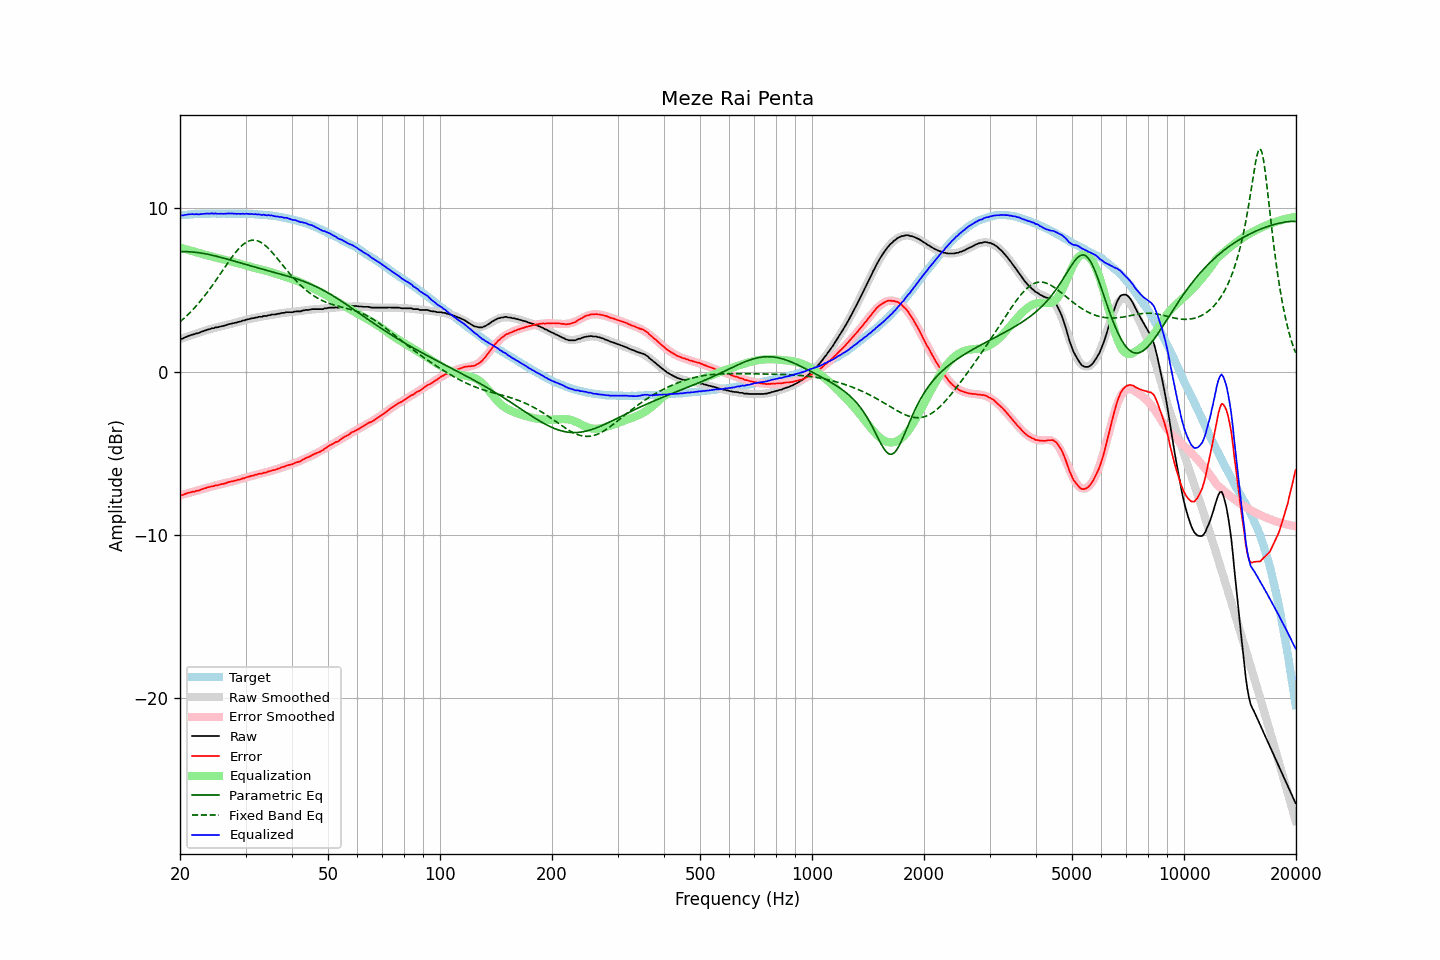

Values plotted in this chart, from the file beside it:
frequency, raw, error, smoothed, error_smoothed, equalization, parametric_eq, fixed_band_eq, equalized_raw, equalized_smoothed, target
20.00, 2.00, -7.57, 1.99, -7.59, 7.59, 7.35, 3.04, 9.59, 9.58, 9.58
20.20, 2.00, -7.58, 2.02, -7.56, 7.56, 7.35, 3.13, 9.57, 9.58, 9.58
20.40, 2.04, -7.56, 2.06, -7.54, 7.54, 7.35, 3.22, 9.57, 9.59, 9.59
20.61, 2.09, -7.51, 2.09, -7.51, 7.51, 7.35, 3.31, 9.60, 9.60, 9.60
20.81, 2.12, -7.48, 2.13, -7.48, 7.48, 7.35, 3.40, 9.61, 9.61, 9.60
21.02, 2.17, -7.44, 2.16, -7.45, 7.45, 7.34, 3.49, 9.63, 9.62, 9.61
21.23, 2.20, -7.42, 2.20, -7.43, 7.43, 7.34, 3.59, 9.63, 9.62, 9.62
21.44, 2.24, -7.39, 2.23, -7.40, 7.40, 7.33, 3.69, 9.65, 9.63, 9.64
21.66, 2.27, -7.36, 2.26, -7.37, 7.37, 7.32, 3.79, 9.65, 9.64, 9.64
21.87, 2.29, -7.36, 2.30, -7.35, 7.35, 7.31, 3.90, 9.63, 9.64, 9.65
22.09, 2.33, -7.31, 2.33, -7.32, 7.32, 7.30, 4.01, 9.65, 9.65, 9.65
22.31, 2.34, -7.31, 2.36, -7.29, 7.29, 7.29, 4.12, 9.63, 9.65, 9.66
22.54, 2.37, -7.28, 2.40, -7.26, 7.26, 7.28, 4.24, 9.63, 9.66, 9.65
22.76, 2.42, -7.24, 2.43, -7.23, 7.23, 7.26, 4.35, 9.66, 9.66, 9.66
22.99, 2.45, -7.21, 2.46, -7.20, 7.20, 7.25, 4.48, 9.66, 9.66, 9.66
23.22, 2.49, -7.17, 2.49, -7.18, 7.18, 7.23, 4.60, 9.67, 9.67, 9.66
23.45, 2.52, -7.14, 2.52, -7.15, 7.15, 7.21, 4.73, 9.67, 9.67, 9.67
23.69, 2.56, -7.10, 2.55, -7.12, 7.12, 7.19, 4.86, 9.68, 9.67, 9.67
23.92, 2.58, -7.08, 2.58, -7.09, 7.09, 7.17, 4.99, 9.68, 9.67, 9.67
24.16, 2.61, -7.06, 2.61, -7.07, 7.07, 7.15, 5.12, 9.68, 9.67, 9.68
24.40, 2.65, -7.03, 2.64, -7.04, 7.04, 7.13, 5.26, 9.70, 9.68, 9.68
24.65, 2.65, -7.03, 2.66, -7.02, 7.02, 7.10, 5.40, 9.67, 9.68, 9.68
24.89, 2.70, -6.98, 2.69, -6.99, 6.99, 7.08, 5.54, 9.69, 9.68, 9.68
25.14, 2.70, -6.97, 2.71, -6.97, 6.97, 7.06, 5.68, 9.67, 9.68, 9.68
25.39, 2.73, -6.95, 2.74, -6.94, 6.94, 7.03, 5.83, 9.67, 9.68, 9.68
25.65, 2.75, -6.92, 2.76, -6.92, 6.92, 7.01, 5.97, 9.67, 9.68, 9.67
25.91, 2.77, -6.90, 2.78, -6.89, 6.89, 6.98, 6.12, 9.67, 9.68, 9.67
26.16, 2.79, -6.89, 2.81, -6.87, 6.87, 6.95, 6.26, 9.66, 9.68, 9.68
26.43, 2.82, -6.85, 2.83, -6.85, 6.85, 6.93, 6.41, 9.67, 9.68, 9.68
26.69, 2.85, -6.82, 2.86, -6.82, 6.82, 6.90, 6.55, 9.68, 9.68, 9.68
26.96, 2.89, -6.78, 2.88, -6.80, 6.80, 6.87, 6.69, 9.69, 9.68, 9.67
27.23, 2.91, -6.76, 2.90, -6.77, 6.77, 6.84, 6.83, 9.69, 9.67, 9.67
27.50, 2.93, -6.74, 2.93, -6.75, 6.75, 6.82, 6.97, 9.68, 9.67, 9.67
27.77, 2.95, -6.72, 2.95, -6.72, 6.72, 6.79, 7.10, 9.68, 9.67, 9.68
28.05, 2.98, -6.69, 2.98, -6.69, 6.69, 6.76, 7.23, 9.68, 9.67, 9.67
28.33, 2.99, -6.68, 3.01, -6.66, 6.66, 6.73, 7.35, 9.66, 9.67, 9.67
28.62, 3.03, -6.64, 3.03, -6.64, 6.64, 6.70, 7.47, 9.67, 9.67, 9.67
28.90, 3.05, -6.62, 3.06, -6.61, 6.61, 6.67, 7.58, 9.66, 9.67, 9.68
29.19, 3.07, -6.60, 3.09, -6.58, 6.58, 6.64, 7.67, 9.66, 9.67, 9.67
29.48, 3.12, -6.55, 3.11, -6.56, 6.56, 6.62, 7.76, 9.68, 9.67, 9.67
29.78, 3.12, -6.54, 3.14, -6.53, 6.53, 6.59, 7.84, 9.65, 9.67, 9.67
30.08, 3.17, -6.50, 3.16, -6.50, 6.50, 6.56, 7.91, 9.67, 9.66, 9.67
30.38, 3.19, -6.47, 3.19, -6.47, 6.47, 6.53, 7.96, 9.67, 9.66, 9.66
30.68, 3.21, -6.44, 3.21, -6.44, 6.44, 6.50, 8.01, 9.66, 9.66, 9.66
30.99, 3.24, -6.41, 3.24, -6.42, 6.42, 6.47, 8.03, 9.66, 9.65, 9.65
31.30, 3.26, -6.38, 3.26, -6.39, 6.39, 6.45, 8.05, 9.65, 9.65, 9.65
31.61, 3.27, -6.37, 3.28, -6.36, 6.36, 6.42, 8.05, 9.64, 9.64, 9.64
31.93, 3.31, -6.32, 3.30, -6.34, 6.34, 6.39, 8.04, 9.65, 9.64, 9.63
32.24, 3.32, -6.32, 3.32, -6.31, 6.31, 6.36, 8.02, 9.62, 9.63, 9.63
32.57, 3.35, -6.27, 3.34, -6.28, 6.28, 6.34, 7.98, 9.64, 9.62, 9.62
32.89, 3.35, -6.26, 3.36, -6.26, 6.26, 6.31, 7.93, 9.61, 9.62, 9.61
33.22, 3.35, -6.25, 3.38, -6.23, 6.23, 6.28, 7.88, 9.59, 9.61, 9.61
33.55, 3.40, -6.20, 3.39, -6.21, 6.21, 6.26, 7.81, 9.62, 9.60, 9.60
33.89, 3.40, -6.19, 3.41, -6.19, 6.19, 6.23, 7.73, 9.59, 9.59, 9.60
34.23, 3.40, -6.18, 3.43, -6.16, 6.16, 6.20, 7.64, 9.56, 9.59, 9.58
34.57, 3.45, -6.12, 3.44, -6.13, 6.13, 6.18, 7.54, 9.59, 9.58, 9.58
34.92, 3.45, -6.11, 3.46, -6.11, 6.11, 6.15, 7.44, 9.56, 9.56, 9.56
35.27, 3.49, -6.07, 3.48, -6.08, 6.08, 6.12, 7.34, 9.57, 9.55, 9.56
35.62, 3.49, -6.04, 3.49, -6.05, 6.05, 6.10, 7.22, 9.54, 9.54, 9.54
35.97, 3.49, -6.04, 3.51, -6.02, 6.02, 6.07, 7.11, 9.51, 9.53, 9.53
... 635 more rows
